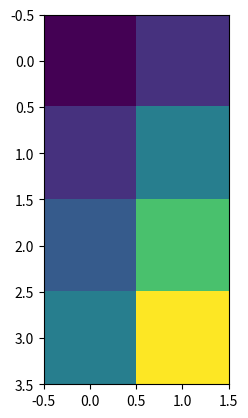

The script that saved this image:
#!/usr/bin/env python3
# -*- coding: UTF-8 -*-
import math
import numpy
import matplotlib.pyplot as pyplot

a = numpy.zeros([4, 2])
for i in range(4):
    for j in range(2):
        a[i, j] = (i + 1) * (j + 1)
pyplot.imshow(a, interpolation="nearest")
pyplot.show()
